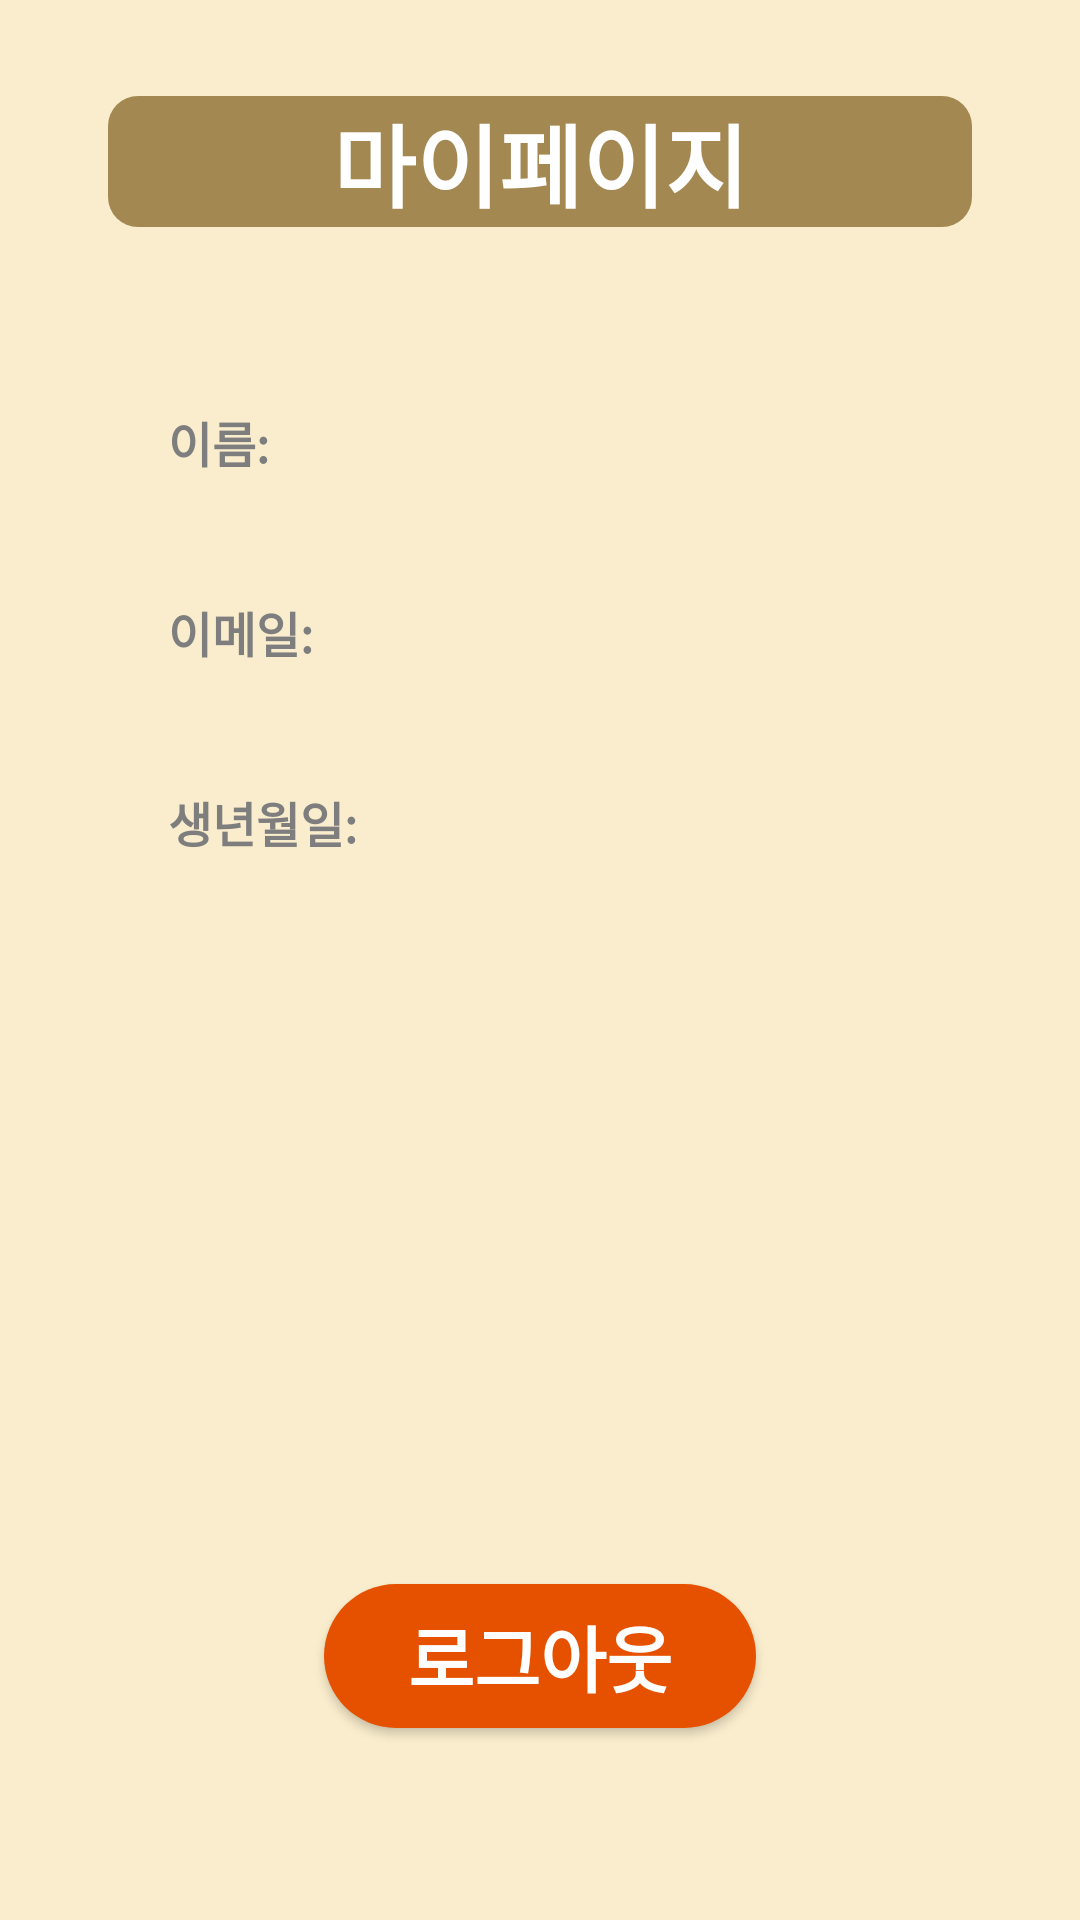

Android layout source for this screen:
<!-- AndroidManifest.xml: application theme Theme.Android_Project -->
<!-- res/layout/fragment_my.xml -->
<?xml version="1.0" encoding="utf-8"?>
<androidx.constraintlayout.widget.ConstraintLayout xmlns:android="http://schemas.android.com/apk/res/android"
    xmlns:app="http://schemas.android.com/apk/res-auto"
    xmlns:tools="http://schemas.android.com/tools"
    android:layout_width="match_parent"
    android:layout_height="match_parent"
    android:background="#faedcd">
    <TextView
        android:id="@+id/mypageLabel"
        android:layout_width="0dp"
        android:layout_height="wrap_content"
        android:layout_marginTop="32dp"
        android:background="@drawable/brown_label2"
        android:text="@string/mypage"
        android:textAlignment="center"
        android:textColor="@color/white"
        android:textSize="30dp"
        android:textStyle="bold"
        app:layout_constraintWidth_percent="0.8"
        app:layout_constraintEnd_toEndOf="parent"
        app:layout_constraintStart_toStartOf="parent"
        app:layout_constraintTop_toTopOf="parent" />

    <androidx.appcompat.widget.AppCompatButton
        android:id="@+id/btnLogout"
        android:layout_width="0dp"
        android:layout_height="wrap_content"
        android:layout_marginBottom="64dp"
        android:background="@drawable/orang_label"
        android:fontFamily="sans-serif-medium"
        android:text="@string/logout"
        android:textColor="@color/white"
        android:textSize="24sp"
        android:textStyle="bold"
        app:layout_constraintBottom_toBottomOf="parent"
        app:layout_constraintEnd_toEndOf="parent"
        app:layout_constraintStart_toStartOf="parent"
        app:layout_constraintWidth_percent="0.4" />

    <TextView
        android:id="@+id/userNameLabel"
        android:layout_width="wrap_content"
        android:layout_height="wrap_content"
        android:layout_marginStart="56dp"
        android:layout_marginTop="60dp"
        android:text="이름: "
        android:textSize="16dp"
        android:textStyle="bold"
        android:textColor="#7e7e7e"
        app:layout_constraintStart_toStartOf="parent"
        app:layout_constraintTop_toBottomOf="@+id/mypageLabel" />

    <TextView
        android:id="@+id/userEmailLabel"
        android:layout_width="wrap_content"
        android:layout_height="wrap_content"
        android:layout_marginStart="56dp"
        android:layout_marginTop="40dp"
        android:text="이메일: "
        android:textSize="16dp"
        android:textStyle="bold"
        android:textColor="#7e7e7e"
        app:layout_constraintWidth_percent="0.1"
        app:layout_constraintStart_toStartOf="parent"
        app:layout_constraintTop_toBottomOf="@+id/userNameLabel" />

    <TextView
        android:id="@+id/userBirthLabel"
        android:layout_width="wrap_content"
        android:layout_height="wrap_content"
        android:layout_marginStart="56dp"
        android:layout_marginTop="40dp"
        android:text="생년월일: "
        android:textSize="16dp"
        android:textStyle="bold"
        android:textColor="#7e7e7e"
        app:layout_constraintStart_toStartOf="parent"
        app:layout_constraintTop_toBottomOf="@+id/userEmailLabel" />

</androidx.constraintlayout.widget.ConstraintLayout>
<!-- resources referenced by this layout -->
<resources>
  <color name="white">#FFFFFFFF</color>
  <!-- drawable brown_label2 (drawable) -->
  <?xml version="1.0" encoding="utf-8"?>
  <shape xmlns:android="http://schemas.android.com/apk/res/android">
      <solid
          android:color="#A38852"/>
      <corners
          android:radius="10dp"/>
  </shape>
  <!-- drawable orang_label (drawable) -->
  <?xml version="1.0" encoding="utf-8"?>
  <shape xmlns:android="http://schemas.android.com/apk/res/android">
  
      <solid
          android:color="#e65100"/>
      <corners
          android:radius="40dp"/>
  </shape>
  <string name="logout">로그아웃</string>
  <string name="mypage">마이페이지</string>
  <style name="Theme.Android_Project" parent="Base.Theme.Android_Project" />
  <style name="Base.Theme.Android_Project" parent="Theme.Material3.DayNight.NoActionBar">
          
          
          <item name="android:statusBarColor">#fb8c00</item>
      </style>
</resources>
